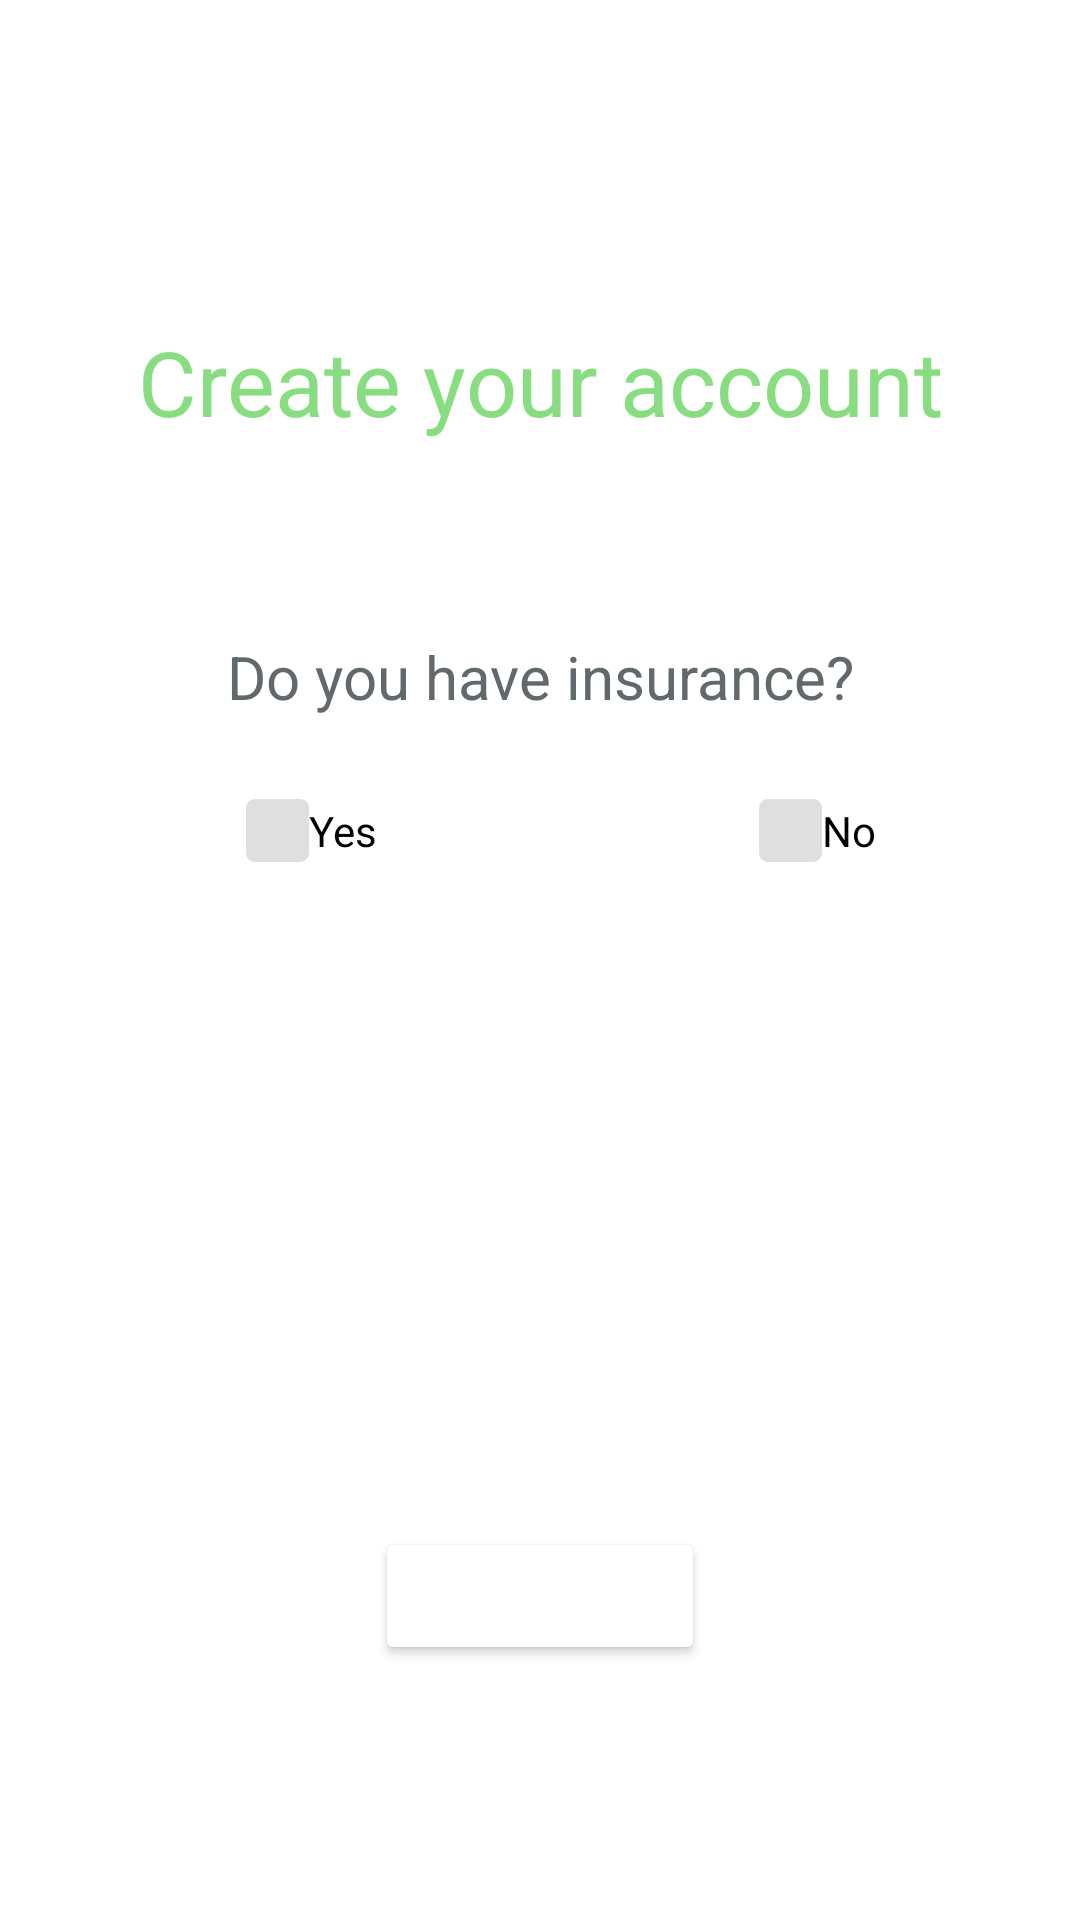

This screen was rendered from an Android layout file. Write that file and the resources it references.
<!-- AndroidManifest.xml: application theme Theme.AltMediAndroid -->
<!-- res/layout/activity_login_insurance_ask.xml -->
<?xml version="1.0" encoding="utf-8"?>
<RelativeLayout xmlns:android="http://schemas.android.com/apk/res/android"
    android:layout_width="match_parent"
    android:layout_height="match_parent"
    android:backgroundTint="#00D51B1B">

    <TextView
        android:id="@+id/createAccountText"
        android:layout_width="match_parent"
        android:layout_height="57dp"
        android:layout_alignParentStart="true"
        android:layout_alignParentTop="true"
        android:layout_alignParentEnd="true"
        android:layout_marginStart="42dp"
        android:layout_marginTop="107dp"
        android:layout_marginEnd="42dp"
        android:gravity="center_horizontal|top"
        android:text="@string/create_your"
        android:textAppearance="@style/create_your" />

    <TextView
        android:id="@+id/askInsuranceText"
        android:layout_width="293dp"
        android:layout_height="36dp"
        android:layout_alignParentStart="true"
        android:layout_alignParentTop="true"
        android:layout_alignParentEnd="true"
        android:layout_marginStart="42dp"
        android:layout_marginTop="212dp"
        android:layout_marginEnd="42dp"
        android:gravity="center_horizontal|top"
        android:text="@string/do_you_have"
        android:textAppearance="@style/do_you_have" />

    <CheckBox
        android:id="@+id/insuranceYesCheckBox"
        android:layout_width="wrap_content"
        android:layout_height="wrap_content"
        android:layout_below="@+id/askInsuranceText"
        android:layout_alignParentStart="true"
        android:layout_marginStart="82dp"
        android:layout_marginTop="5dp"
        android:button="@drawable/checkboxrect"
        android:text="Yes" />

    <CheckBox
        android:id="@+id/insuranceNoCheckBox"
        android:layout_width="wrap_content"
        android:layout_height="wrap_content"
        android:layout_below="@+id/askInsuranceText"
        android:layout_marginStart="123dp"
        android:layout_marginTop="5dp"
        android:layout_toEndOf="@+id/insuranceYesCheckBox"
        android:button="@drawable/checkboxrect"
        android:text="No" />

    <Button
        android:id="@+id/nextBtn"
        android:layout_width="134dp"
        android:layout_height="46dp"
        android:layout_alignParentStart="true"
        android:layout_alignParentTop="true"
        android:layout_alignParentEnd="true"
        android:layout_marginStart="125dp"
        android:layout_marginTop="509dp"
        android:layout_marginEnd="125dp"
        android:drawable="@drawable/nextbuttonshape"
        android:backgroundTint="null"
        android:gravity="center_horizontal|top"
        android:text="@string/next"
        android:textAppearance="@style/next" />

</RelativeLayout>
<!-- resources referenced by this layout -->
<resources>
  <!-- drawable checkboxrect (drawable) -->
  <?xml version="1.0" encoding="utf-8"?>
  <vector
      xmlns:android="http://schemas.android.com/apk/res/android"
      xmlns:aapt="http://schemas.android.com/aapt"
      android:width="21.06dp"
      android:height="21.06dp"
      android:viewportWidth="21.06"
      android:viewportHeight="21.06"
      >
  
      <group>
  
          <clip-path
              android:pathData="M3 0H18.0573C19.7142 0 21.0573 1.34315 21.0573 3V18.0573C21.0573 19.7142 19.7142 21.0573 18.0573 21.0573H3C1.34315 21.0573 0 19.7142 0 18.0573V3C0 1.34315 1.34315 0 3 0Z"
              />
  
          <path
              android:pathData="M0 0V21.0573H21.0573V0"
              android:fillColor="#8AC4C4C4"
              />
  
      </group>
  
  </vector>
  <!-- drawable nextbuttonshape (drawable) -->
  <?xml version="1.0" encoding="utf-8"?>
  <vector
      xmlns:android="http://schemas.android.com/apk/res/android"
      xmlns:aapt="http://schemas.android.com/aapt"
      android:width="134dp"
      android:height="34dp"
      android:viewportWidth="134"
      android:viewportHeight="34"
      >
  
      <group>
  
          <clip-path
              android:pathData="M7 0H127C130.866 0 134 3.13401 134 7V27C134 30.866 130.866 34 127 34H7C3.13401 34 0 30.866 0 27V7C0 3.13401 3.13401 0 7 0Z"
              />
  
          <path
              android:pathData="M0 0V34H134V0"
              android:fillColor="#4A5457"
              />
  
      </group>
  
  </vector>
  <string name="create_your"> Create your account </string>
  <string name="do_you_have">Do you have insurance?</string>
  <string name="next">Next</string>
  <style name="create_your">
          <item name="android:textSize">
              30sp
          </item>
          <item name="android:textColor">
              #87DD7F
          </item>
      </style>
  <style name="do_you_have">
          <item name="android:textSize">
              20sp
          </item>
          <item name="android:textColor">
              #61696C
          </item>
      </style>
  <style name="next">
          <item name="android:textSize">
              20sp
          </item>
          <item name="android:textColor">
              #FFFFFF
          </item>
      </style>
  <style name="Theme.AltMediAndroid" parent="Theme.MaterialComponents.DayNight.DarkActionBar">
          
          <item name="colorPrimary">@color/purple_500</item>
          <item name="colorPrimaryVariant">@color/purple_700</item>
          <item name="colorOnPrimary">@color/white</item>
          
          <item name="colorSecondary">@color/teal_200</item>
          <item name="colorSecondaryVariant">@color/teal_700</item>
          <item name="colorOnSecondary">@color/black</item>
          
          <item name="android:statusBarColor" tools:targetApi="l">?attr/colorPrimaryVariant</item>
          
      </style>
  <!-- not gathered from this repository: default colours our renderer supplied (Android Studio template values) -->
  <color name="purple_500">#FF6200EE</color>
  <color name="purple_700">#FF3700B3</color>
  <color name="teal_200">#FF03DAC5</color>
  <color name="teal_700">#FF018786</color>
  <color name="black">#FF000000</color>
  <color name="white">#FFFFFFFF</color>
</resources>
